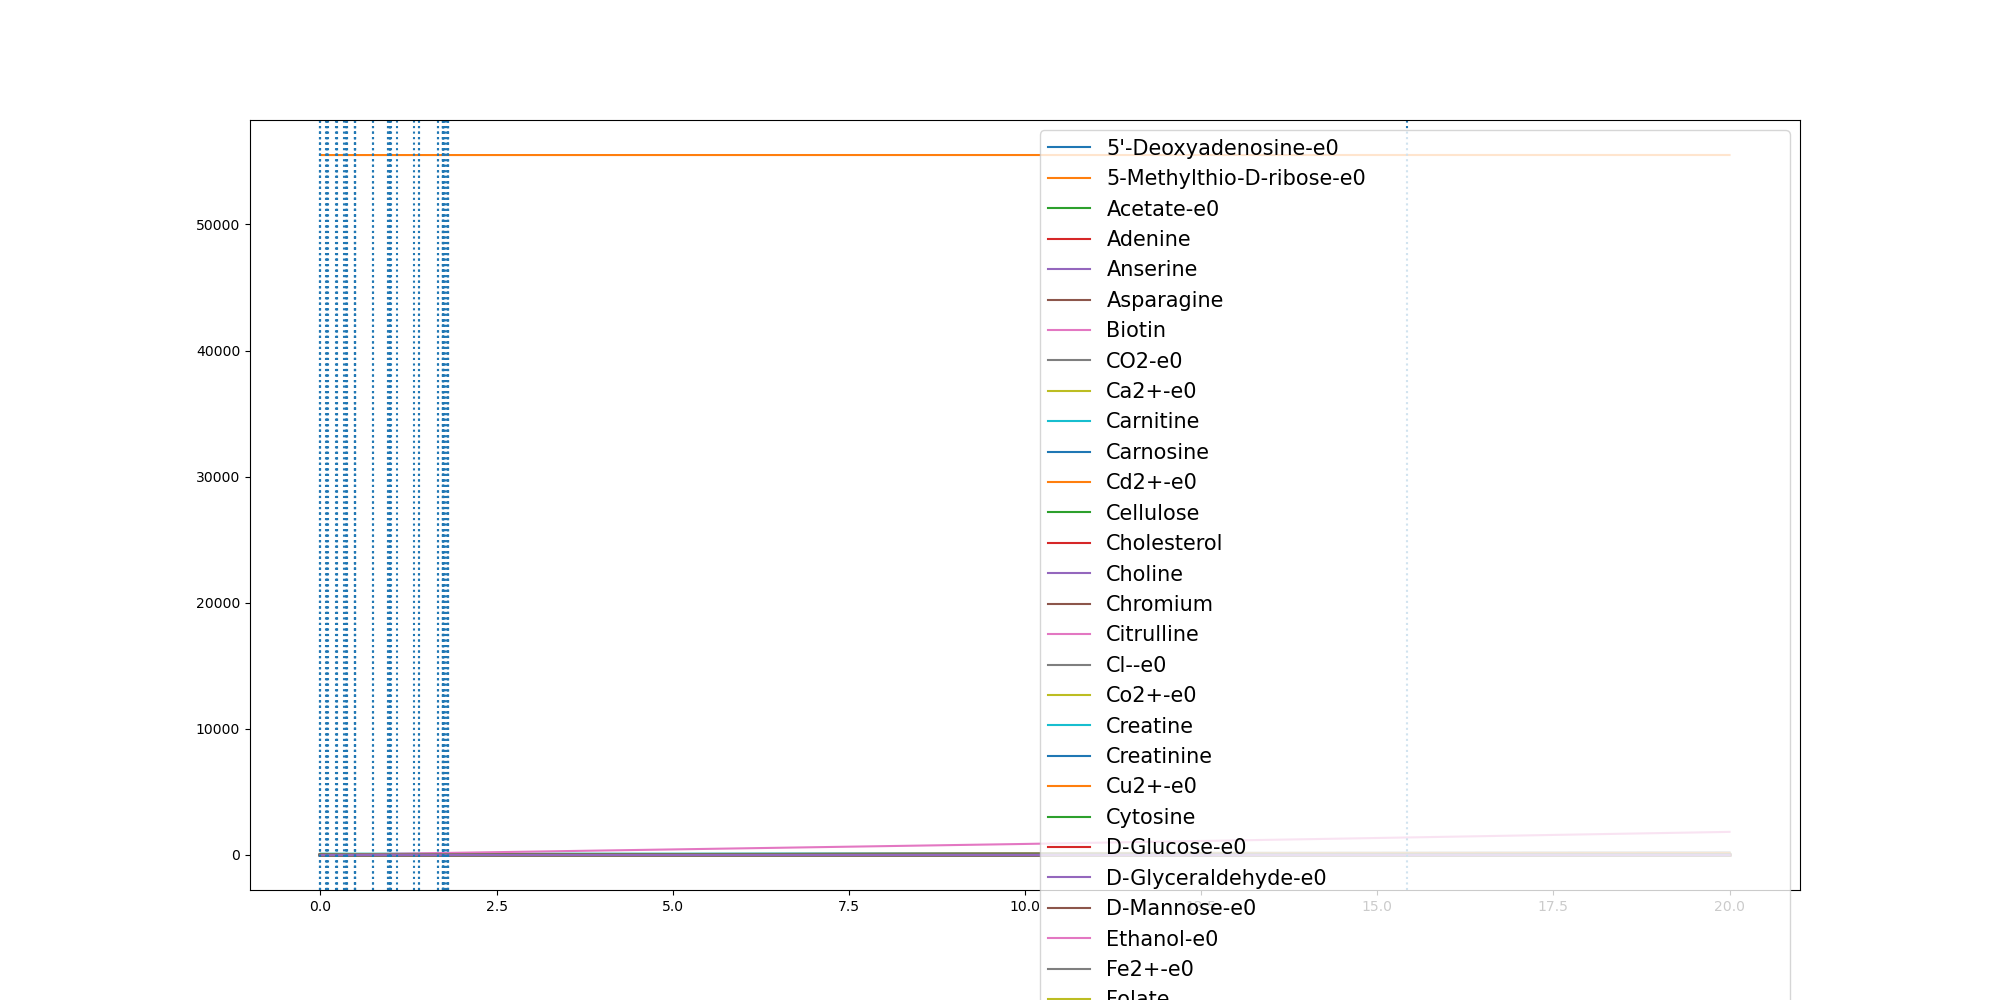

The file beside this chart, header and first rows:
	0.0	2.830213972987156e-06	3.656400901685104e-05	0.08059714360725483	0.08725473529578709	0.09926755385358481	0.11031054907700698	0.22377900965604308	0.23170803541463272	0.23185024756970443	0.3330364100247229	0.3655489605444734	0.36556732207057496	0.3705187729807794	0.3746811902391268	0.48722459658998707	0.4873173747599295	0.4873247332047446	0.49197300190004195	0.4919966653373642	0.7412279851870781	0.7415507681568356	0.9613455044665087
(CH3)3NO-e0	0.0	0.0	0.0	0.0	0.0	0.0	0.0	0.0	0.0	0.0	0.0	0.0	0.0	0.0	0.0	0.0	0.0	0.0	0.0	0.0	0.0	0.0	0.0
(R)-1,2-Propanediol-e0	0.0	0.0	0.0	0.0	0.0	0.0	0.0	0.0	0.0	0.0	0.0	0.0	0.0	0.0	0.0	0.0	0.0	0.0	0.0	0.0	0.0	0.0	0.0
1,2-Propanediol-e0	0.0	0.0	0.0	0.0	0.0	0.0	0.0	0.0	0.0	0.0	0.0	0.0	0.0	0.0	0.0	0.0	0.0	0.0	0.0	0.0	0.0	0.0	0.0
1,3-Propanediol-e0	0.0	0.0	0.0	0.0	0.0	0.0	0.0	0.0	0.0	0.0	0.0	0.0	0.0	0.0	0.0	0.0	0.0	0.0	0.0	0.0	0.0	0.0	0.0
1,4-beta-D-Xylan-e0	0.0	0.0	0.0	0.0	0.0	0.0	0.0	0.0	0.0	0.0	0.0	0.0	0.0	0.0	0.0	0.0	0.0	0.0	0.0	0.0	0.0	0.0	0.0
2-Oxoglutarate-e0	0.0	0.0	0.0	0.0	0.0	0.0	0.0	0.0	0.0	0.0	0.0	0.0	0.0	0.0	0.0	0.0	0.0	0.0	0.0	0.0	0.0	0.0	0.0
3-dehydrocholate-e0	0.0	0.0	0.0	0.0	0.0	0.0	0.0	0.0	0.0	0.0	0.0	0.0	0.0	0.0	0.0	0.0	0.0	0.0	0.0	0.0	0.0	0.0	0.0
5'-Deoxyadenosine-e0	0.0	0.0	0.0	3.24e-05	3.51e-05	3.82e-05	3.94e-05	5.22e-05	5.31e-05	5.31e-05	6.43e-05	6.79e-05	6.79e-05	6.85e-05	6.89e-05	8.11e-05	8.11e-05	8.11e-05	8.16e-05	8.16e-05	0.000108	0.000108	0.0001304
5-Methylthio-D-ribose-e0	0.0	0.0	0.0	1e-05	1.09e-05	1.18e-05	1.21e-05	1.53e-05	1.55e-05	1.56e-05	1.84e-05	1.93e-05	1.93e-05	1.94e-05	1.95e-05	2.26e-05	2.26e-05	2.26e-05	2.27e-05	2.27e-05	2.93e-05	2.94e-05	3.5e-05
ACTN-e0	0.0	0.0	0.0	0.0	0.0	0.0	0.0	0.0	0.0	0.0	0.0	0.0	0.0	0.0	0.0	0.0	0.0	0.0	0.0	0.0	0.0	0.0	0.0
Acetaldehyde-e0	0.0	0.0	0.0	0.0	0.0	0.0	0.0	0.0	0.0	0.0	0.0	0.0	0.0	0.0	0.0	0.0	0.0	0.0	0.0	0.0	0.0	0.0	0.0
Acetate-e0	0.0	2.3e-06	2.91e-05	0.1299	0.1462	0.1758	0.2043	0.51	0.5316	0.532	0.8622	0.9962	0.9963	1.018	1.037	1.681	1.682	1.682	1.714	1.714	3.438	3.44	5.202
Acetone-e0	0.0	0.0	0.0	0.0	0.0	0.0	0.0	0.0	0.0	0.0	0.0	0.0	0.0	0.0	0.0	0.0	0.0	0.0	0.0	0.0	0.0	0.0	0.0
Adenine	0.3271	0.3271	0.3271	0.3271	0.3271	0.3271	0.3271	0.3271	0.3271	0.3271	0.3271	0.3271	0.3271	0.3271	0.3271	0.3271	0.3271	0.3271	0.3271	0.3271	0.3271	0.3271	0.3271
Adenosine-e0	0.0	0.0	0.0	0.0	0.0	0.0	0.0	0.0	0.0	0.0	0.0	0.0	0.0	0.0	0.0	0.0	0.0	0.0	0.0	0.0	0.0	0.0	0.0
Agmatine-e0	0.0	0.0	0.0	0.0	0.0	0.0	0.0	0.0	0.0	0.0	0.0	0.0	0.0	0.0	0.0	0.0	0.0	0.0	0.0	0.0	0.0	0.0	0.0
Amylotriose-e0	0.0	0.0	0.0	0.0	0.0	0.0	0.0	0.0	0.0	0.0	0.0	0.0	0.0	0.0	0.0	0.0	0.0	0.0	0.0	0.0	0.0	0.0	0.0
Anserine	0.0001	0.0001	0.0001	0.0001	0.0001	0.0001	0.0001	0.0001	0.0001	0.0001	0.0001	0.0001	0.0001	0.0001	0.0001	0.0001	0.0001	0.0001	0.0001	0.0001	0.0001	0.0001	0.0001
Arsenate	0.0	0.0	0.0	0.0	0.0	0.0	0.0	0.0	0.0	0.0	0.0	0.0	0.0	0.0	0.0	0.0	0.0	0.0	0.0	0.0	0.0	0.0	0.0
Asparagine	0.5116	0.5116	0.5116	0.511	0.5109	0.5109	0.5109	0.5107	0.5107	0.5107	0.5105	0.5104	0.5104	0.5103	0.5101	0.5041	0.5041	0.5041	0.5038	0.5038	0.4906	0.4906	0.4791
BDOH-e0	0.0	0.0	0.0	0.0	0.0	0.0	0.0	0.0	0.0	0.0	0.0	0.0	0.0	0.0	0.0	0.0	0.0	0.0	0.0	0.0	0.0	0.0	0.0
Benzoate-e0	0.0	0.0	0.0	0.0	0.0	0.0	0.0	0.0	0.0	0.0	0.0	0.0	0.0	0.0	0.0	0.0	0.0	0.0	0.0	0.0	0.0	0.0	0.0
Betaine	0.0	0.0	0.0	0.0	0.0	0.0	0.0	0.0	0.0	0.0	0.0	0.0	0.0	0.0	0.0	0.0	0.0	0.0	0.0	0.0	0.0	0.0	0.0
Biotin	2.74e-05	2.74e-05	2.74e-05	2.74e-05	2.74e-05	2.74e-05	2.74e-05	2.74e-05	2.74e-05	2.74e-05	2.74e-05	2.74e-05	2.74e-05	2.74e-05	2.74e-05	2.74e-05	2.74e-05	2.74e-05	2.74e-05	2.74e-05	2.74e-05	2.74e-05	2.74e-05
Butyrate-e0	0.0	0.0	0.0	0.0	0.0	0.0	0.0	0.0	0.0	0.0	0.0	0.0	0.0	0.0	0.0	0.0	0.0	0.0	0.0	0.0	0.0	0.0	0.0
CELB-e0	0.0	0.0	0.0	0.0	0.0	0.0	0.0	0.0	0.0	0.0	0.0	0.0	0.0	0.0	0.0	0.0	0.0	0.0	0.0	0.0	0.0	0.0	0.0
CO-e0	0.0	0.0	0.0	0.0	0.0	0.0	0.0	0.0	0.0	0.0	0.0	0.0	0.0	0.0	0.0	0.0	0.0	0.0	0.0	0.0	0.0	0.0	0.0
CO2-e0	0.0	1.8e-06	2.36e-05	0.1182	0.1336	0.1607	0.1863	0.4618	0.4814	0.4818	0.8444	1.006	1.006	1.033	1.055	1.801	1.801	1.801	1.838	1.838	4.115	4.119	6.656
Ca2+-e0	0.8715	0.8715	0.8715	0.8715	0.8715	0.8715	0.8715	0.8715	0.8715	0.8715	0.8715	0.8715	0.8715	0.8715	0.8715	0.8715	0.8715	0.8715	0.8715	0.8715	0.8714	0.8714	0.8714
Carnitine	4.591	4.591	4.591	4.591	4.591	4.591	4.591	4.591	4.591	4.591	4.591	4.591	4.591	4.591	4.591	4.591	4.591	4.591	4.591	4.591	4.591	4.591	4.591
Carnosine	8.177	8.177	8.177	8.177	8.177	8.177	8.177	8.177	8.177	8.177	8.177	8.177	8.177	8.177	8.177	8.177	8.177	8.177	8.177	8.177	8.177	8.177	8.177
Cd2+-e0	6.67e-05	6.67e-05	6.67e-05	6.67e-05	6.67e-05	6.67e-05	6.67e-05	6.67e-05	6.67e-05	6.67e-05	6.67e-05	6.67e-05	6.67e-05	6.67e-05	6.67e-05	6.67e-05	6.67e-05	6.67e-05	6.67e-05	6.67e-05	6.67e-05	6.67e-05	6.67e-05
Cellulose	0.7503	0.7503	0.7503	0.7503	0.7503	0.7503	0.7503	0.7503	0.7503	0.7503	0.7503	0.7503	0.7503	0.7503	0.7503	0.7503	0.7503	0.7503	0.7503	0.7503	0.7503	0.7503	0.7503
Cholate-e0	0.0	0.0	0.0	0.0	0.0	0.0	0.0	0.0	0.0	0.0	0.0	0.0	0.0	0.0	0.0	0.0	0.0	0.0	0.0	0.0	0.0	0.0	0.0
Cholesterol	0.0003	0.0003	0.0003	0.0003	0.0003	0.0003	0.0003	0.0003	0.0003	0.0003	0.0003	0.0003	0.0003	0.0003	0.0003	0.0003	0.0003	0.0003	0.0003	0.0003	0.0003	0.0003	0.0003
Choline	0.03205	0.03205	0.03205	0.03205	0.03205	0.03205	0.03205	0.03205	0.03205	0.03205	0.03205	0.03205	0.03205	0.03205	0.03205	0.03205	0.03205	0.03205	0.03205	0.03205	0.03205	0.03205	0.03205
Chromium	0.0005932	0.0005932	0.0005932	0.0005932	0.0005932	0.0005932	0.0005932	0.0005932	0.0005932	0.0005932	0.0005932	0.0005932	0.0005932	0.0005932	0.0005932	0.0005932	0.0005932	0.0005932	0.0005932	0.0005932	0.0005932	0.0005932	0.0005932
Citrate-e0	0.0	0.0	0.0	0.0	0.0	0.0	0.0	0.0	0.0	0.0	0.0	0.0	0.0	0.0	0.0	0.0	0.0	0.0	0.0	0.0	0.0	0.0	0.0
Citrulline	0.4224	0.4224	0.4224	0.4224	0.4224	0.4224	0.4224	0.4224	0.4224	0.4224	0.4224	0.4224	0.4224	0.4224	0.4224	0.4224	0.4224	0.4224	0.4224	0.4224	0.4224	0.4224	0.4224
Cl--e0	11.84	11.84	11.84	11.84	11.84	11.84	11.84	11.84	11.84	11.84	11.84	11.84	11.84	11.84	11.84	11.84	11.84	11.84	11.84	11.84	11.84	11.84	11.84
Co2+-e0	1.0	1.0	1.0	1	1	1	1	1	1	1	0.9999	0.9999	0.9999	0.9999	0.9999	0.9999	0.9999	0.9999	0.9999	0.9999	0.9999	0.9999	0.9999
CoA-e0	0.0	0.0	0.0	0.0	0.0	0.0	0.0	0.0	0.0	0.0	0.0	0.0	0.0	0.0	0.0	0.0	0.0	0.0	0.0	0.0	0.0	0.0	0.0
Creatine	5.643	5.643	5.643	5.643	5.643	5.643	5.643	5.643	5.643	5.643	5.643	5.643	5.643	5.643	5.643	5.643	5.643	5.643	5.643	5.643	5.643	5.643	5.643
Creatinine	4.906	4.906	4.906	4.906	4.906	4.906	4.906	4.906	4.906	4.906	4.906	4.906	4.906	4.906	4.906	4.906	4.906	4.906	4.906	4.906	4.906	4.906	4.906
Cu2+-e0	0.005341	0.005341	0.005341	0.005318	0.005317	0.005314	0.005313	0.005301	0.0053	0.0053	0.00529	0.005287	0.005287	0.005286	0.005286	0.005275	0.005275	0.005275	0.005274	0.005274	0.00525	0.00525	0.005229
Cytidine-e0	0.0	0.0	0.0	0.0	0.0	0.0	0.0	0.0	0.0	0.0	0.0	0.0	0.0	0.0	0.0	0.0	0.0	0.0	0.0	0.0	0.0	0.0	0.0
Cytosine	0.1962	0.1962	0.1962	0.1962	0.1962	0.1962	0.1962	0.1962	0.1962	0.1962	0.1962	0.1962	0.1962	0.1962	0.1962	0.1962	0.1962	0.1962	0.1962	0.1962	0.1962	0.1962	0.1962
D-Arabinose-e0	0.0	0.0	0.0	0.0	0.0	0.0	0.0	0.0	0.0	0.0	0.0	0.0	0.0	0.0	0.0	0.0	0.0	0.0	0.0	0.0	0.0	0.0	0.0
D-Fructose-e0	0.0	0.0	0.0	0.0	0.0	0.0	0.0	0.0	0.0	0.0	0.0	0.0	0.0	0.0	0.0	0.0	0.0	0.0	0.0	0.0	0.0	0.0	0.0
D-Galacturonate-e0	0.0	0.0	0.0	0.0	0.0	0.0	0.0	0.0	0.0	0.0	0.0	0.0	0.0	0.0	0.0	0.0	0.0	0.0	0.0	0.0	0.0	0.0	0.0
D-Glucose-e0	9.865	9.865	9.865	9.818	9.811	9.799	9.788	9.673	9.665	9.665	9.564	9.531	9.531	9.526	9.522	9.41	9.41	9.41	9.405	9.405	9.159	9.158	8.943
D-Glyceraldehyde-e0	0.0	0.0	0.0	1.79e-05	1.93e-05	2.2e-05	2.44e-05	4.88e-05	5.05e-05	5.05e-05	7.17e-05	7.83e-05	7.83e-05	7.94e-05	8.02e-05	0.0001029	0.0001029	0.0001029	0.0001038	0.0001038	0.0001516	0.0001517	0.0001912
D-Lactate-e0	0.0	0.0	0.0	0.0	0.0	0.0	0.0	0.0	0.0	0.0	0.0	0.0	0.0	0.0	0.0	0.0	0.0	0.0	0.0	0.0	0.0	0.0	0.0
D-Mannitol-e0	0.0	0.0	0.0	0.0	0.0	0.0	0.0	0.0	0.0	0.0	0.0	0.0	0.0	0.0	0.0	0.0	0.0	0.0	0.0	0.0	0.0	0.0	0.0
D-Mannose-e0	1.273	1.273	1.273	1.266	1.265	1.265	1.264	1.249	1.248	1.248	1.235	1.231	1.231	1.23	1.23	1.215	1.215	1.215	1.214	1.214	1.183	1.183	1.155
D-Ribose-e0	0.0	0.0	0.0	0.0	0.0	0.0	0.0	0.0	0.0	0.0	0.0	0.0	0.0	0.0	0.0	0.0	0.0	0.0	0.0	0.0	0.0	0.0	0.0
DMSO-e0	0.0	0.0	0.0	0.0	0.0	0.0	0.0	0.0	0.0	0.0	0.0	0.0	0.0	0.0	0.0	0.0	0.0	0.0	0.0	0.0	0.0	0.0	0.0
Decanoate-e0	0.0	0.0	0.0	0.0	0.0	0.0	0.0	0.0	0.0	0.0	0.0	0.0	0.0	0.0	0.0	0.0	0.0	0.0	0.0	0.0	0.0	0.0	0.0
Deoxycholate-e0	0.0	0.0	0.0	0.0	0.0	0.0	0.0	0.0	0.0	0.0	0.0	0.0	0.0	0.0	0.0	0.0	0.0	0.0	0.0	0.0	0.0	0.0	0.0
Deoxyguanosine-e0	0.0	0.0	0.0	0.0	0.0	0.0	0.0	0.0	0.0	0.0	0.0	0.0	0.0	0.0	0.0	0.0	0.0	0.0	0.0	0.0	0.0	0.0	0.0
... 180 more rows
